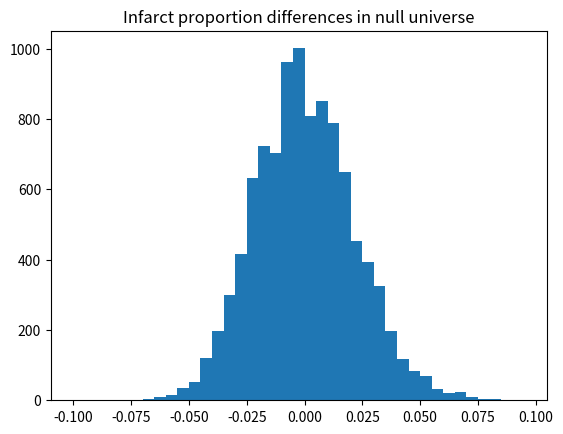

The matplotlib source for this figure:
import numpy as np
import matplotlib.pyplot as plt

rnd = np.random.default_rng()

n = 10_000
men = np.repeat(['infarction', 'no infarction'], [31, 574])

n_high = 135  # Number of men with high cholesterol
n_low = 470  # Number of men with low cholesterol

infarct_differences = np.zeros(n)

for i in range(n):
    highs = rnd.choice(men, size=n_high)
    lows = rnd.choice(men, size=n_low)
    high_infarcts = np.sum(highs == 'infarction')
    low_infarcts = np.sum(lows == 'infarction')
    high_prop = high_infarcts / n_high
    low_prop = low_infarcts / n_low
    infarct_differences[i] = high_prop - low_prop

# Set the histogram bin edges to the sequence starting at -0.1, up to (not
# including) 0.1, in steps of 0.005.
plt.hist(infarct_differences, bins=np.arange(-0.1, 0.1, 0.005))
plt.title('Infarct proportion differences in null universe')

# How often was the resampled difference >= the observed difference?
k = np.sum(infarct_differences >= 0.029)
# Convert this result to a proportion
kk = k / n

print('Proportion of trials with difference >= observed:',
      np.round(kk, 2))